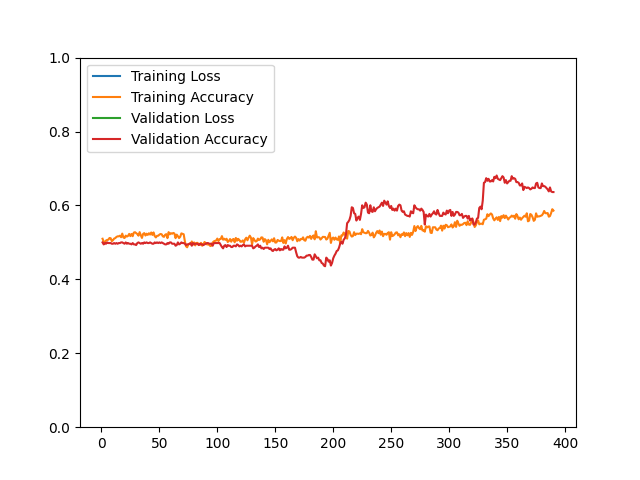

Values plotted in this chart, from the file beside it:
epoch, loss, acc, val_loss, val_acc
1, 980.8, 0.5099, 796, 0.5000
2, 817.5, 0.5019, 787.1, 0.4946
3, 822.5, 0.5005, 784.9, 0.4982
4, 814.4, 0.5051, 784.3, 0.4964
5, 829.3, 0.5067, 793.1, 0.5000
6, 831, 0.5073, 782.6, 0.4982
7, 800.5, 0.5119, 777.8, 0.4982
8, 818.4, 0.5113, 777.7, 0.4982
9, 807.9, 0.5033, 768.4, 0.4964
10, 803.5, 0.5061, 764, 0.4964
11, 795.8, 0.5103, 744.3, 0.4982
12, 778.7, 0.5117, 744.6, 0.4964
13, 774.9, 0.5148, 736.6, 0.4982
14, 764.1, 0.5164, 749, 0.4964
15, 795, 0.5164, 752.8, 0.4982
16, 786.5, 0.5182, 748.4, 0.4982
17, 784.7, 0.5140, 743.4, 0.5000
18, 760.3, 0.5238, 737.2, 0.5000
19, 779.9, 0.5132, 738.5, 0.4982
20, 769.7, 0.5119, 735.9, 0.4964
21, 762.5, 0.5184, 729.2, 0.5000
22, 769.8, 0.5158, 727.3, 0.4964
23, 767.9, 0.5176, 720.1, 0.4982
24, 760.6, 0.5230, 714.4, 0.4964
25, 759.4, 0.5170, 711.1, 0.4964
26, 743, 0.5228, 711.6, 0.4946
27, 740.4, 0.5168, 708.8, 0.4982
28, 757.4, 0.5266, 703.3, 0.4946
29, 733, 0.5276, 695.9, 0.4946
30, 729.2, 0.5250, 693.9, 0.4928
31, 751.8, 0.5226, 684.6, 0.4982
32, 764.9, 0.5182, 682.2, 0.5000
33, 713, 0.5278, 678.2, 0.4982
34, 734.6, 0.5194, 671, 0.4964
35, 707.3, 0.5121, 668.4, 0.4982
36, 707.7, 0.5230, 664.4, 0.4964
37, 705.8, 0.5252, 669, 0.5000
38, 723.8, 0.5186, 659.5, 0.4982
39, 721.5, 0.5236, 659.2, 0.5000
40, 698.1, 0.5202, 656.7, 0.4982
41, 698.9, 0.5248, 652.1, 0.4982
42, 689, 0.5212, 646.7, 0.5000
43, 685.6, 0.5268, 640, 0.4982
44, 686.8, 0.5202, 638.8, 0.4964
45, 678.6, 0.5270, 635.4, 0.4964
46, 683, 0.5172, 625.9, 0.5000
47, 687.4, 0.5134, 623.2, 0.4982
48, 664.8, 0.5178, 619.2, 0.5000
49, 678.3, 0.5180, 612.5, 0.4982
50, 674.6, 0.5208, 608.9, 0.5000
51, 671.2, 0.5228, 605.4, 0.4982
52, 660, 0.5220, 604.8, 0.5000
53, 661.9, 0.5164, 603.5, 0.4982
54, 660, 0.5150, 596.6, 0.4964
55, 634.5, 0.5206, 595.4, 0.4946
56, 659.2, 0.5224, 590.9, 0.4946
57, 671.7, 0.5115, 583.4, 0.4982
58, 621.1, 0.5278, 580.8, 0.4964
59, 632.8, 0.5218, 580.1, 0.5000
60, 631.8, 0.5250, 572.3, 0.5000
... 330 more rows
